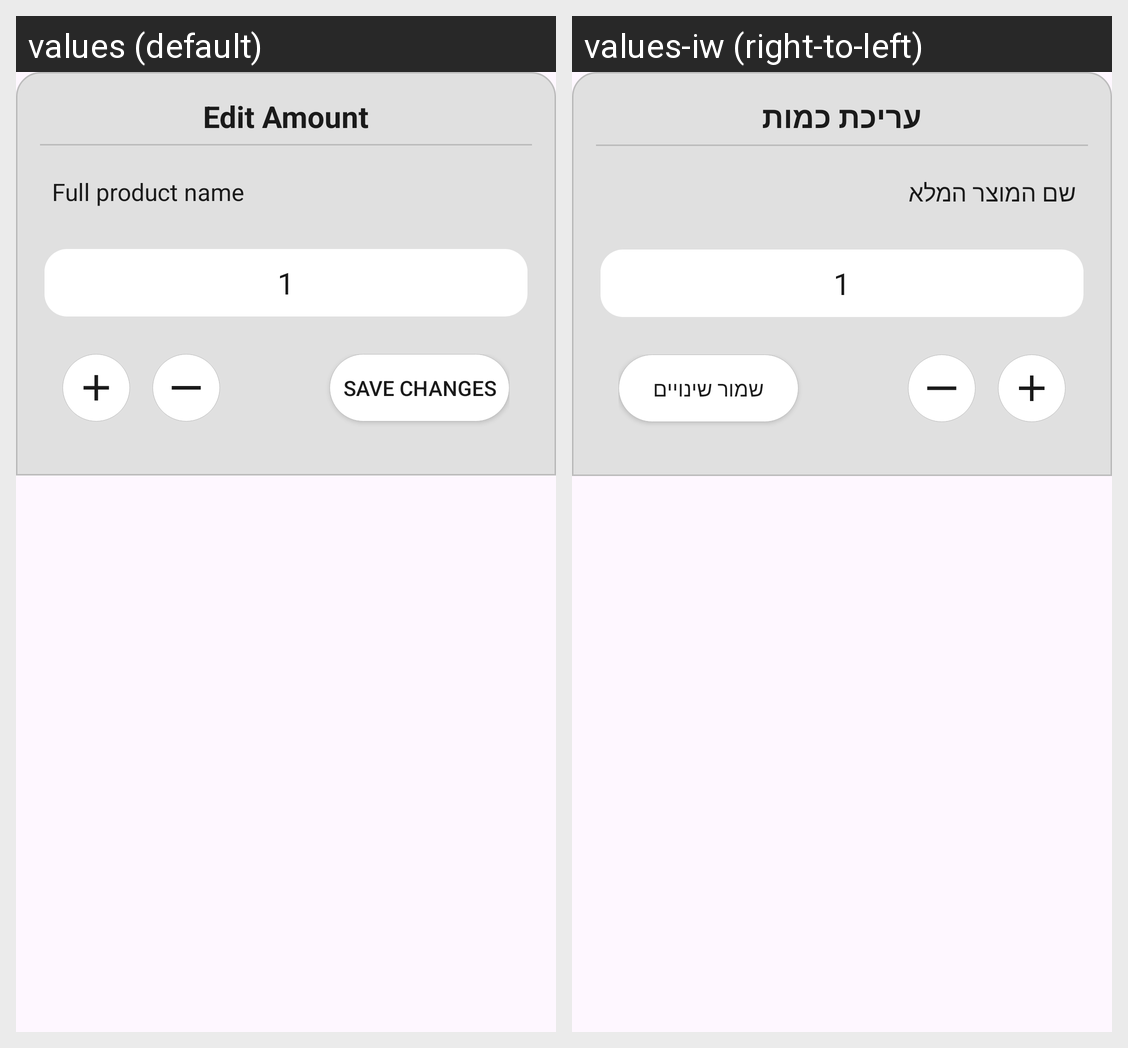

The same Android screen rendered under two of its app's locales, left to right. List the strings drawn on it with the default value and each locale's translation.
Android screen res/layout/dialog_editing_product_consumed.xml rendered under 2 locales, left to right: values (default), values-iw (right-to-left). Device: Nexus 5 (rendered at 1080×1920; each locale shown at half size, 540×960, under a caption strip naming it); theme Theme.Material3.DayNight.
Strings drawn on this screen, with the default value and each locale's value (text and hints the layout hard-codes, and strings that could not be matched under every locale, appear in the picture but are not listed):

edit_amount
  values: Edit Amount
  values-iw: עריכת כמות

ex_product_name
  values: Full product name
  values-iw: שם המוצר המלא

_1
  values: 1
  values-iw: 1

save_changes
  values: Save Changes
  values-iw: שמור שינויים
